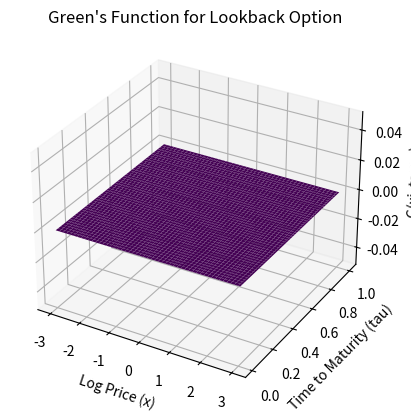

Python code for this plot:
import numpy as np
from scipy.stats import norm
from scipy.integrate import quad
import matplotlib.pyplot as plt


# Define the Green's function based on the paper
def greens_function(xi, tau, x, sigma, r):
    """
    Compute the Green's function G(xi, tau; x) for the semi-infinite domain.
    Args:
        xi (float): Integration variable.
        tau (float): Time to maturity.
        x (float): Logarithmic variable ln(M/S).
        sigma (float): Volatility of the underlying asset.
        r (float): Risk-free interest rate.
    Returns:
        float: Value of the Green's function.
    """
    alpha = r / sigma ** 2 - 0.5
    beta = -0.5 * (r / sigma ** 2 + 0.5) ** 2
    psi = lambda x, tau: (1 / np.sqrt(2 * np.pi * sigma ** 2 * tau)) * np.exp(-x ** 2 / (2 * sigma ** 2 * tau))
    return (psi(x - xi, tau) - psi(x + xi, tau)) * np.exp(alpha * (x - xi) + beta * tau)

# Define the payoff function
def payoff_fixed_strike(M, K):
    """
    Payoff for the fixed strike lookback call option.
    Args:
        M (float): Maximum price of the underlying during the lookback period.
        K (float): Strike price.
    Returns:
        float: Payoff value.
    """
    return max(M - K, 0)


# Define the integral formula for lookback option pricing
def lookback_option_price(S, M, T, sigma, r, K, payoff_func):
    """
    Compute the price of a lookback option using the integral representation.
    Args:
        S (float): Current stock price.
        M (float): Maximum price during the lookback period.
        T (float): Time to maturity.
        sigma (float): Volatility of the underlying asset.
        r (float): Risk-free interest rate.
        K (float): Strike price for fixed strike options.
        payoff_func (function): Payoff function for the option.
    Returns:
        float: Price of the lookback option.
    """
    x = np.log(M / S)
    VT = lambda xi: payoff_func(M * np.exp(-xi), K)

    # First integral term
    def integrand_1(xi):
        return greens_function(xi, T, x, sigma, r) * VT(xi)

    # Compute the integral using scipy.quad
    integral_1, error_1 = quad(integrand_1, 0, np.inf)

    return integral_1 * np.exp(-r * T)


# Parameters
S = 100  # Current stock price
M = 120  # Maximum stock price during lookback period
T = 1  # Time to maturity (in years)
sigma = 0.2  # Volatility
r = 0.05  # Risk-free interest rate
K = 110  # Strike price for fixed strike option

# Compute the lookback option price
price_fixed = lookback_option_price(S, M, T, sigma, r, K, payoff_fixed_strike)
print(f"Fixed Strike Lookback Option Price: {price_fixed:.4f}")

# Plot Green's function for visualization
x_vals = np.linspace(-3, 3, 100)
tau_vals = np.linspace(0.01, 1, 50)
X, Tau = np.meshgrid(x_vals, tau_vals)
G_vals = np.vectorize(lambda x, tau: greens_function(0, tau, x, sigma, r))(X, Tau)

fig = plt.figure()
ax = fig.add_subplot(111, projection='3d')
ax.plot_surface(X, Tau, G_vals, cmap='viridis')
ax.set_title("Green's Function for Lookback Option")
ax.set_xlabel("Log Price (x)")
ax.set_ylabel("Time to Maturity (tau)")
ax.set_zlabel("G(xi, tau; x)")
plt.show()

# Define payoff for floating strike
def payoff_floating_strike(M, S):
    """
    Payoff for the floating strike lookback call option.
    Args:
        M (float): Maximum price of the underlying during the lookback period.
        S (float): Current stock price.
    Returns:
        float: Payoff value.
    """
    return max(M - S, 0)

# Compute the floating strike lookback option price
price_floating = lookback_option_price(S, M, T, sigma, r, K, lambda M, K: payoff_floating_strike(M, S))

# Check the parity relation
parity_relation = price_fixed - (price_floating + S - K * np.exp(-r * T))
print(f"Floating Strike Lookback Option Price: {price_floating:.4f}")
print(f"Parity Relation Difference: {parity_relation:.4e}")

# Optional: Include any additional visualizations or checks if needed
